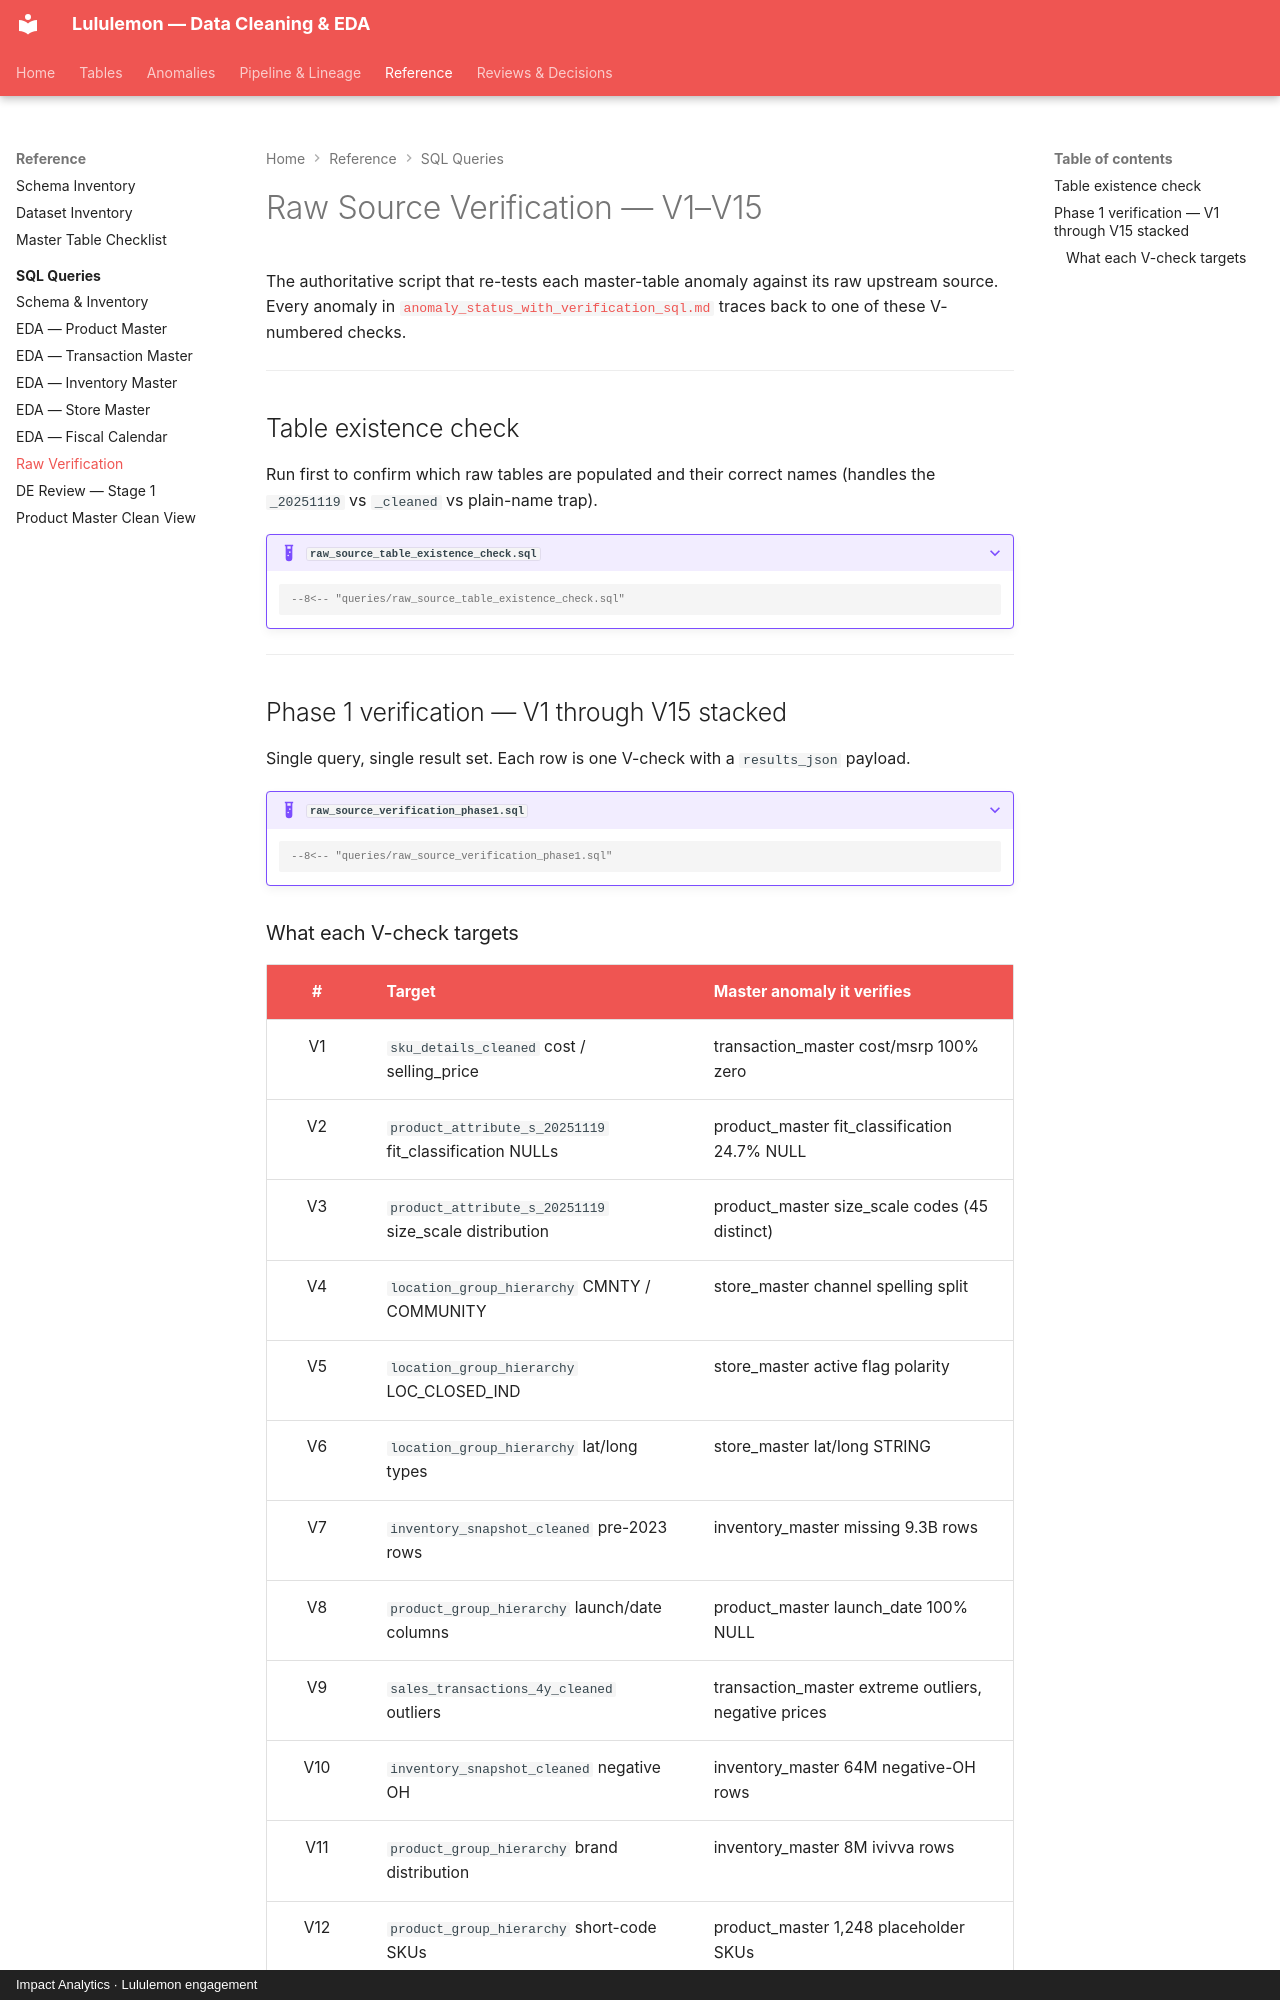

repository: ejazanwar-IA/Lululemon · page: queries/raw_verification_queries/index.html · generator: mkdocs · copyright: Impact Analytics · Lululemon engagement

# Raw Source Verification — V1–V15

The authoritative script that re-tests each master-table anomaly against its raw upstream source. Every anomaly in [`anomaly_status_with_verification_sql.md`](../anomaly_status_with_verification_sql.md) traces back to one of these V-numbered checks.

---

## Table existence check

Run first to confirm which raw tables are populated and their correct names (handles the `_20251119` vs `_cleaned` vs plain-name trap).

??? example "`raw_source_table_existence_check.sql`"
    ```sql
    --8<-- "queries/raw_source_table_existence_check.sql"
    ```

---

## Phase 1 verification — V1 through V15 stacked

Single query, single result set. Each row is one V-check with a `results_json` payload.

??? example "`raw_source_verification_phase1.sql`"
    ```sql
    --8<-- "queries/raw_source_verification_phase1.sql"
    ```
